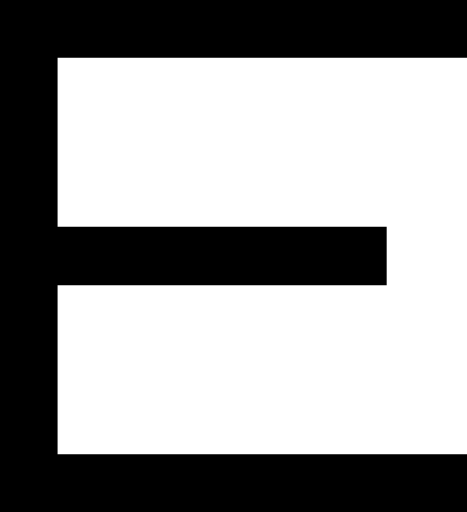
t = 0.00 s
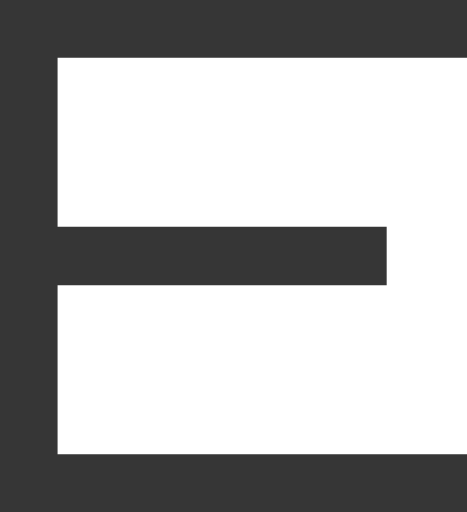
t = 0.75 s
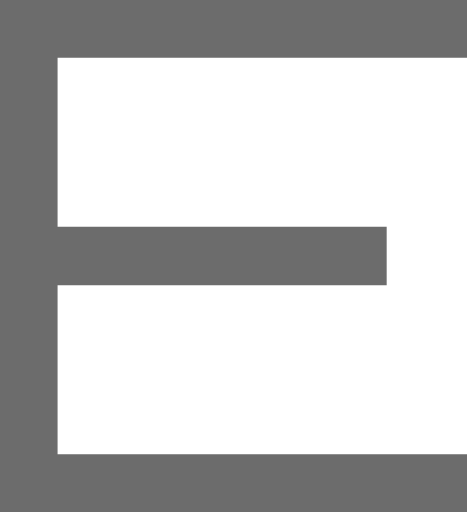
t = 1.50 s
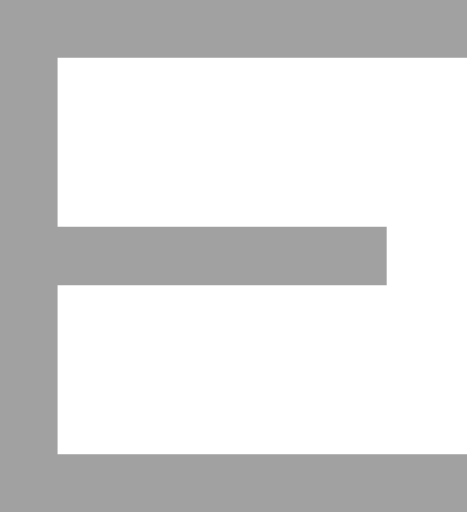
t = 2.25 s
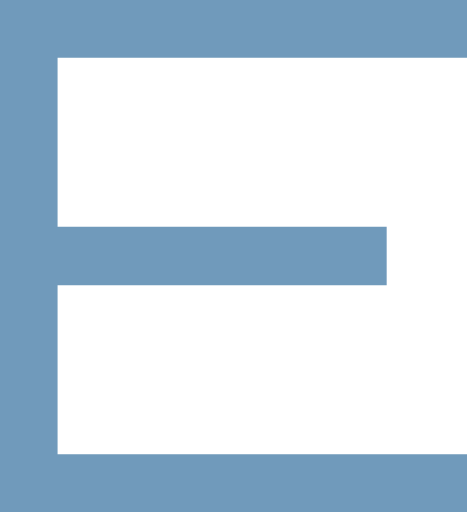
t = 3.38 s
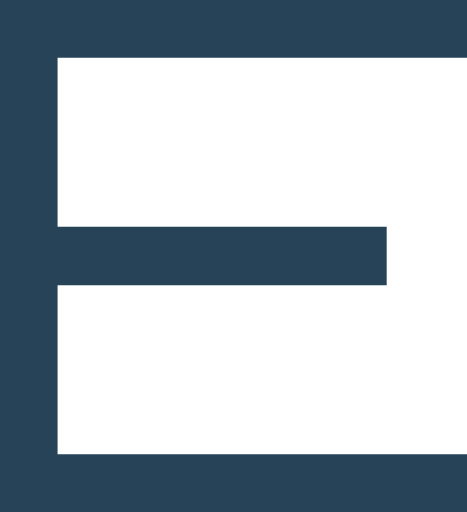
t = 4.25 s

The animated SVG that drew these frames (rendered in a browser with its animation timeline set to each time). Animation: 1 SMIL element (animate=1); one cycle of 5.00 s, repeats indefinitely.

<?xml version="1.0" encoding="UTF-8" standalone="no"?>
<svg
   xmlns:dc="http://purl.org/dc/elements/1.1/"
   xmlns:cc="http://creativecommons.org/ns#"
   xmlns:rdf="http://www.w3.org/1999/02/22-rdf-syntax-ns#"
   xmlns:svg="http://www.w3.org/2000/svg"
   xmlns="http://www.w3.org/2000/svg"
   xmlns:sodipodi="http://sodipodi.sourceforge.net/DTD/sodipodi-0.dtd"
   xmlns:inkscape="http://www.inkscape.org/namespaces/inkscape"
   viewBox="0 0 28.973999 31.752329"
   version="1.1"
   id="svg14"
   sodipodi:docname="animate1.svg"
   inkscape:version="0.92.2 (5c3e80d, 2017-08-06)"
   width="28.973999"
   height="31.752329">
  <metadata
     id="metadata20">
    <rdf:RDF>
      <cc:Work
         rdf:about="">
        <dc:format>image/svg+xml</dc:format>
        <dc:type
           rdf:resource="http://purl.org/dc/dcmitype/StillImage" />
        <dc:title></dc:title>
      </cc:Work>
    </rdf:RDF>
  </metadata>
  <defs
     id="defs18" />
  <sodipodi:namedview
     pagecolor="#ffffff"
     bordercolor="#666666"
     borderopacity="1"
     objecttolerance="10"
     gridtolerance="10"
     guidetolerance="10"
     inkscape:pageopacity="0"
     inkscape:pageshadow="2"
     inkscape:window-width="1366"
     inkscape:window-height="745"
     id="namedview16"
     showgrid="false"
     inkscape:zoom="6.266054"
     inkscape:cx="-13.083709"
     inkscape:cy="19.032768"
     inkscape:window-x="-8"
     inkscape:window-y="-8"
     inkscape:window-maximized="1"
     inkscape:current-layer="svg14"
     fit-margin-top="0"
     fit-margin-left="0"
     fit-margin-right="0"
     fit-margin-bottom="0" />
  <text
     xml:space="preserve"
     style="font-style:normal;font-variant:normal;font-weight:normal;font-stretch:normal;font-size:48px;line-height:1.25;font-family:Orbitron;-inkscape-font-specification:Orbitron;letter-spacing:0px;word-spacing:0px;fill:#000000;fill-opacity:1;stroke:none"
     x="87.90625"
     y="22.197237"
     id="text28"><tspan
       sodipodi:role="line"
       id="tspan26"
       x="87.90625"
       y="64.197243" /></text>
  <g
     aria-label="E"
     style="font-style:normal;font-variant:normal;font-weight:normal;font-stretch:normal;font-size:70.11758423px;line-height:1.25;font-family:Orbitron;-inkscape-font-specification:Orbitron;letter-spacing:0px;word-spacing:0px;fill:#000000;fill-opacity:1;stroke:none;stroke-width:1.46078312"
     id="text24-1"
     transform="matrix(0.62895002,0,0,0.62895002,-0.28499281,-6.3306882)">
    <path
       d="m 46.520378,10.065487 v 5.679525 H 6.1326491 V 32.432997 H 38.597091 v 5.749642 H 6.1326491 V 54.870624 H 46.520378 v 5.679524 H 0.45312474 V 10.065487 Z"
       style="fill:#000000;fill-opacity:1;stroke-width:1.46078312"
       id="path857"
       inkscape:connector-curvature="0" >
              <animate dur="5s" values="#000000; #d7d7d7; #4e86b1; #000000" keyTimes="0; 0.6; 0.7; 1" attributeName="fill" repeatCount="indefinite"/>
  </path>
       
       
  </g>
</svg>
